Run: headless pygame with SDL's dummy video driver; simulated clock (each Clock.tick advances the game by its frame time, no real sleeping); random seed 0; keys injected as events and as key.get_pressed() state; no mouse input.
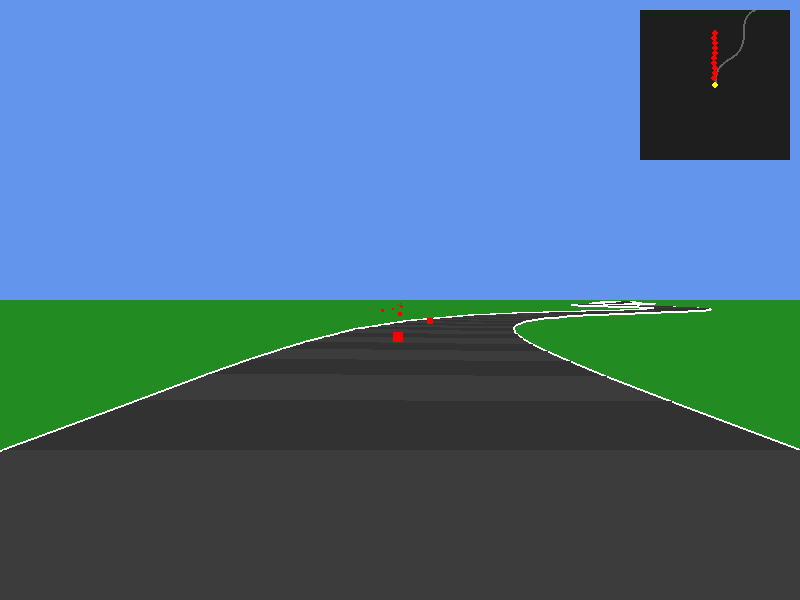
Frame 1 of 4 · flips 1–60 · no input
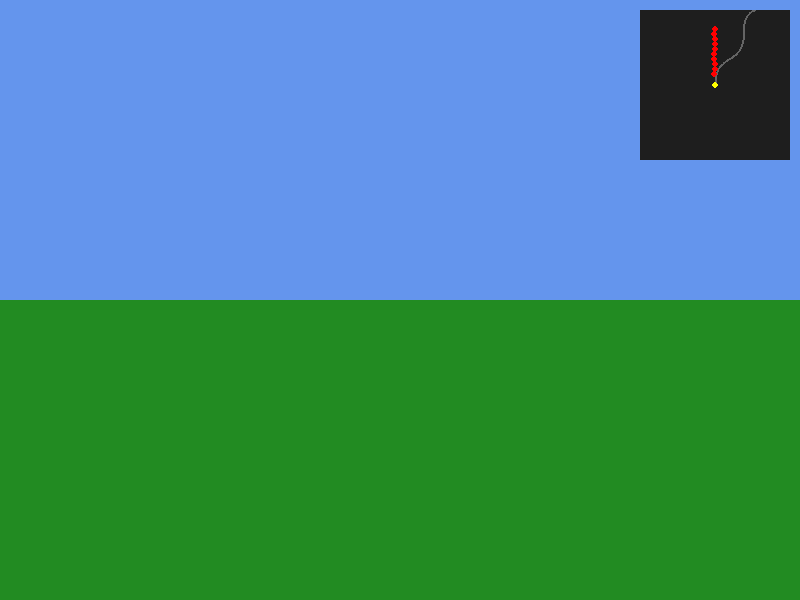
Frame 2 of 4 · flips 61–180 · tapped SPACE, RETURN · held RIGHT (→), D
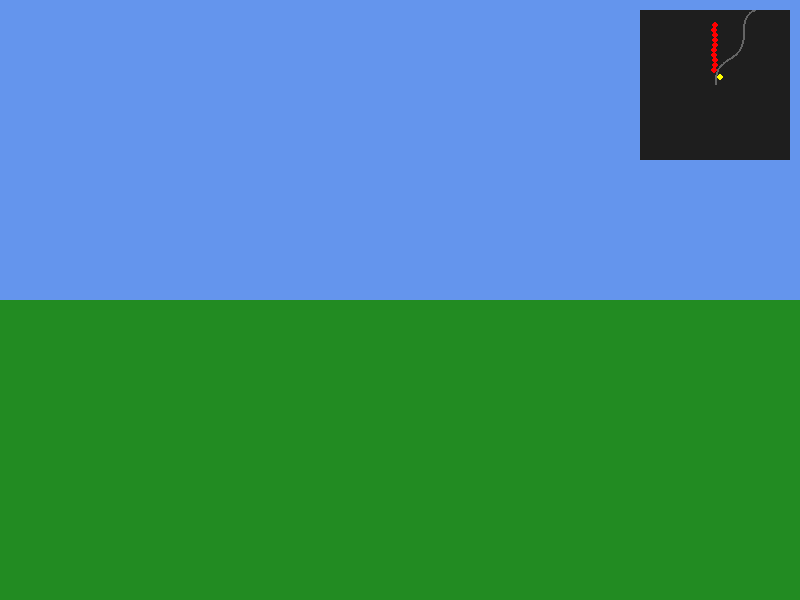
Frame 3 of 4 · flips 181–300 · held DOWN (↓), S
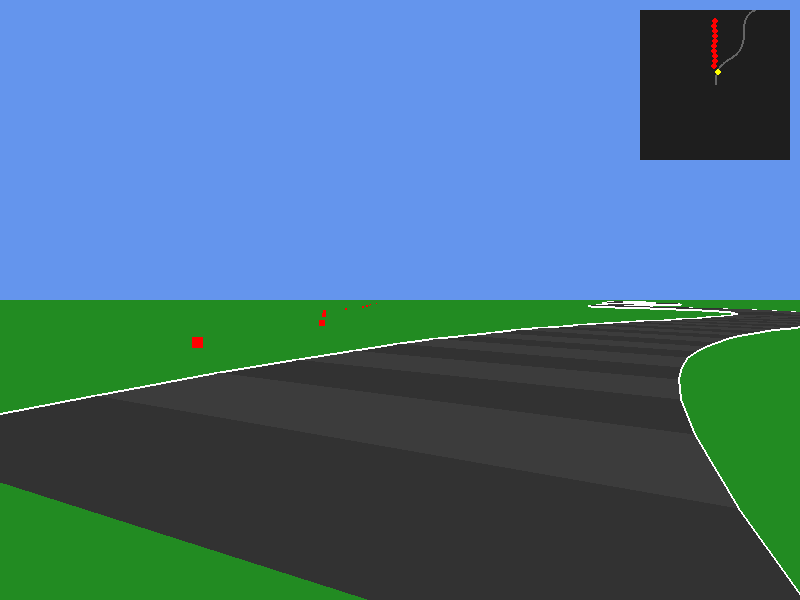
Frame 4 of 4 · flips 301–420 · held LEFT (←), A, UP (↑), W

The pygame program that drew these frames:

import pygame
import math
import random

WIDTH, HEIGHT = 800, 600
FPS = 60
FOV = 400


def project(world_x, world_z, cam_x, cam_z, cam_angle):
    """ Настоящая 3D проекция с учетом поворота камеры """
    # 1. Смещение относительно игрока
    dx = world_x - cam_x
    dz = world_z - cam_z

    # 2. Вращение точки вокруг игрока (матрица поворота)
    # Инвертируем угол, чтобы мир вращался против движения игрока
    rx = dx * math.cos(-cam_angle) - dz * math.sin(-cam_angle)
    rz = dx * math.sin(-cam_angle) + dz * math.cos(-cam_angle)

    # 3. Отсечение (не рисуем то, что сзади)
    if rz < 10: return None

    # 4. Перспектива
    f = FOV / rz
    screen_x = WIDTH // 2 + rx * f
    screen_y = HEIGHT // 2 + 150 * f  # 150 - высота камеры
    return (int(screen_x), int(screen_y))


class Road:
    def __init__(self):
        self.points = []
        self.segments = 300
        self.seg_len = 200
        self.width = 400

        curr_x, curr_z = 0, 0
        angle = 0
        for i in range(self.segments):
            angle += math.sin(i * 0.1) * 0.05  # Плавные повороты
            curr_x += math.sin(angle) * self.seg_len
            curr_z += math.cos(angle) * self.seg_len

            # Вектор перпендикуляра для краев дороги
            perp_x = math.cos(angle) * self.width
            perp_z = -math.sin(angle) * self.width

            self.points.append({
                'L': (curr_x - perp_x, curr_z - perp_z),
                'R': (curr_x + perp_x, curr_z + perp_z),
                'C': (curr_x, curr_z)
            })

    def draw(self, screen, p_x, p_z, p_angle):
        # Рисуем только те сегменты, которые впереди (оптимизация)
        for i in range(len(self.points) - 1, 0, -1):
            p1 = self.points[i - 1]
            p2 = self.points[i]

            pts = [
                project(p1['L'][0], p1['L'][1], p_x, p_z, p_angle),
                project(p1['R'][0], p1['R'][1], p_x, p_z, p_angle),
                project(p2['R'][0], p2['R'][1], p_x, p_z, p_angle),
                project(p2['L'][0], p2['L'][1], p_x, p_z, p_angle)
            ]

            if all(pts):
                color = (50, 50, 50) if i % 2 == 0 else (60, 60, 60)
                pygame.draw.polygon(screen, color, pts)
                # Разметка
                pygame.draw.line(screen, (255, 255, 255), pts[0], pts[3], 2)
                pygame.draw.line(screen, (255, 255, 255), pts[1], pts[2], 2)


def draw_minimap(screen, player, bots, road):
    size = 150
    m = pygame.Surface((size, size))
    m.fill((30, 30, 30))
    scale = 0.005
    center = size // 2

    # Рисуем всю трассу на миникарте (целиком)
    map_pts = [(center + p['C'][0] * scale, center - p['C'][1] * scale) for p in road.points]
    if len(map_pts) > 1: pygame.draw.lines(m, (100, 100, 100), False, map_pts, 2)

    # Игрока и ботов
    for b in bots + [player]:
        px = center + b.x * scale
        pz = center - b.z * scale
        color = (255, 255, 0) if b == player else (255, 0, 0)
        pygame.draw.circle(m, color, (int(px), int(pz)), 3)

    screen.blit(m, (WIDTH - size - 10, 10))


class Car:
    def __init__(self, x, z, color):
        self.x, self.z = x, z
        self.color = color
        self.angle = 0
        self.speed = 0

    def update(self, dt, is_player=False):
        if is_player:
            keys = pygame.key.get_pressed()
            if keys[pygame.K_w]:
                self.speed += 1000 * dt
            elif keys[pygame.K_s]:
                self.speed -= 1000 * dt
            else:
                self.speed *= 0.97

            if keys[pygame.K_a]: self.angle -= 2 * dt
            if keys[pygame.K_d]: self.angle += 2 * dt

        self.x += math.sin(self.angle) * self.speed * dt
        self.z += math.cos(self.angle) * self.speed * dt


def main():
    pygame.init()
    screen = pygame.display.set_mode((WIDTH, HEIGHT))
    clock = pygame.time.Clock()

    road = Road()
    player = Car(0, 0, (255, 255, 255))
    bots = [Car(random.randint(-200, 200), (i + 1) * 1000, (255, 0, 0)) for i in range(10)]

    while True:
        dt = clock.tick(FPS) / 1000.0
        for e in pygame.event.get():
            if e.type == pygame.QUIT: return

        player.update(dt, True)

        screen.fill((100, 149, 237))  # Небо
        pygame.draw.rect(screen, (34, 139, 34), (0, HEIGHT // 2, WIDTH, HEIGHT // 2))  # Земля

        road.draw(screen, player.x, player.z, player.angle)

        for b in bots:
            # ИИ просто едет вперед по трассе
            b.speed = 400
            b.update(dt)
            p = project(b.x, b.z, player.x, player.z, player.angle)
            if p:
                dist = max(1, math.hypot(b.x - player.x, b.z - player.z))
                size = 15000 / dist
                pygame.draw.rect(screen, b.color, (p[0] - size / 2, p[1] - size, size, size))

        draw_minimap(screen, player, bots, road)
        pygame.display.flip()


main()
